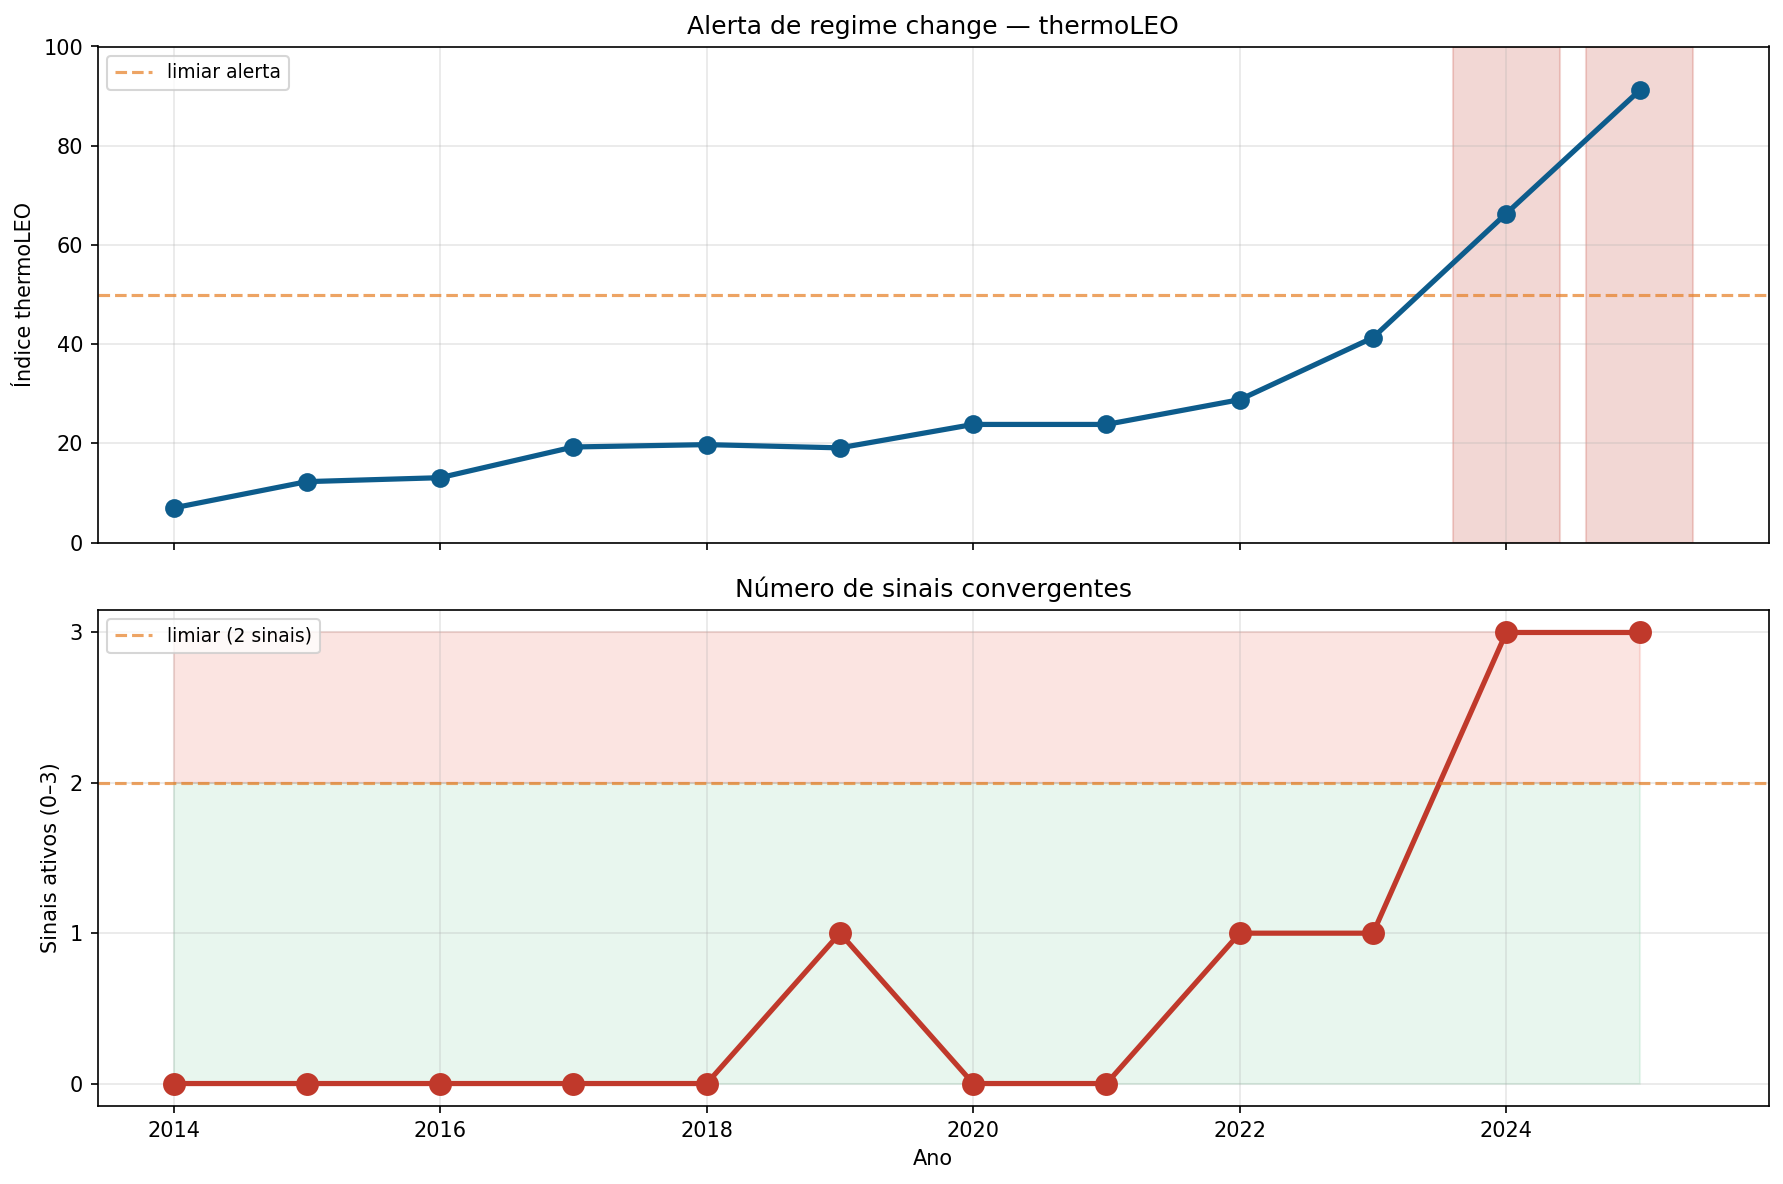

Source data for this figure (header and first rows):
year, S1, S2, S3, n_signals, alert_level, regime_change
2014, 0, 0, 0, 0, none, 0
2015, 0, 0, 0, 0, none, 0
2016, 0, 0, 0, 0, none, 0
2017, 0, 0, 0, 0, none, 0
2018, 0, 0, 0, 0, none, 0
2019, 0, 0, 1, 1, watch, 0
2020, 0, 0, 0, 0, none, 0
2021, 0, 0, 0, 0, none, 0
2022, 0, 0, 1, 1, watch, 0
2023, 0, 1, 0, 1, watch, 0
2024, 1, 1, 1, 3, critical, 1
2025, 1, 1, 1, 3, critical, 1
